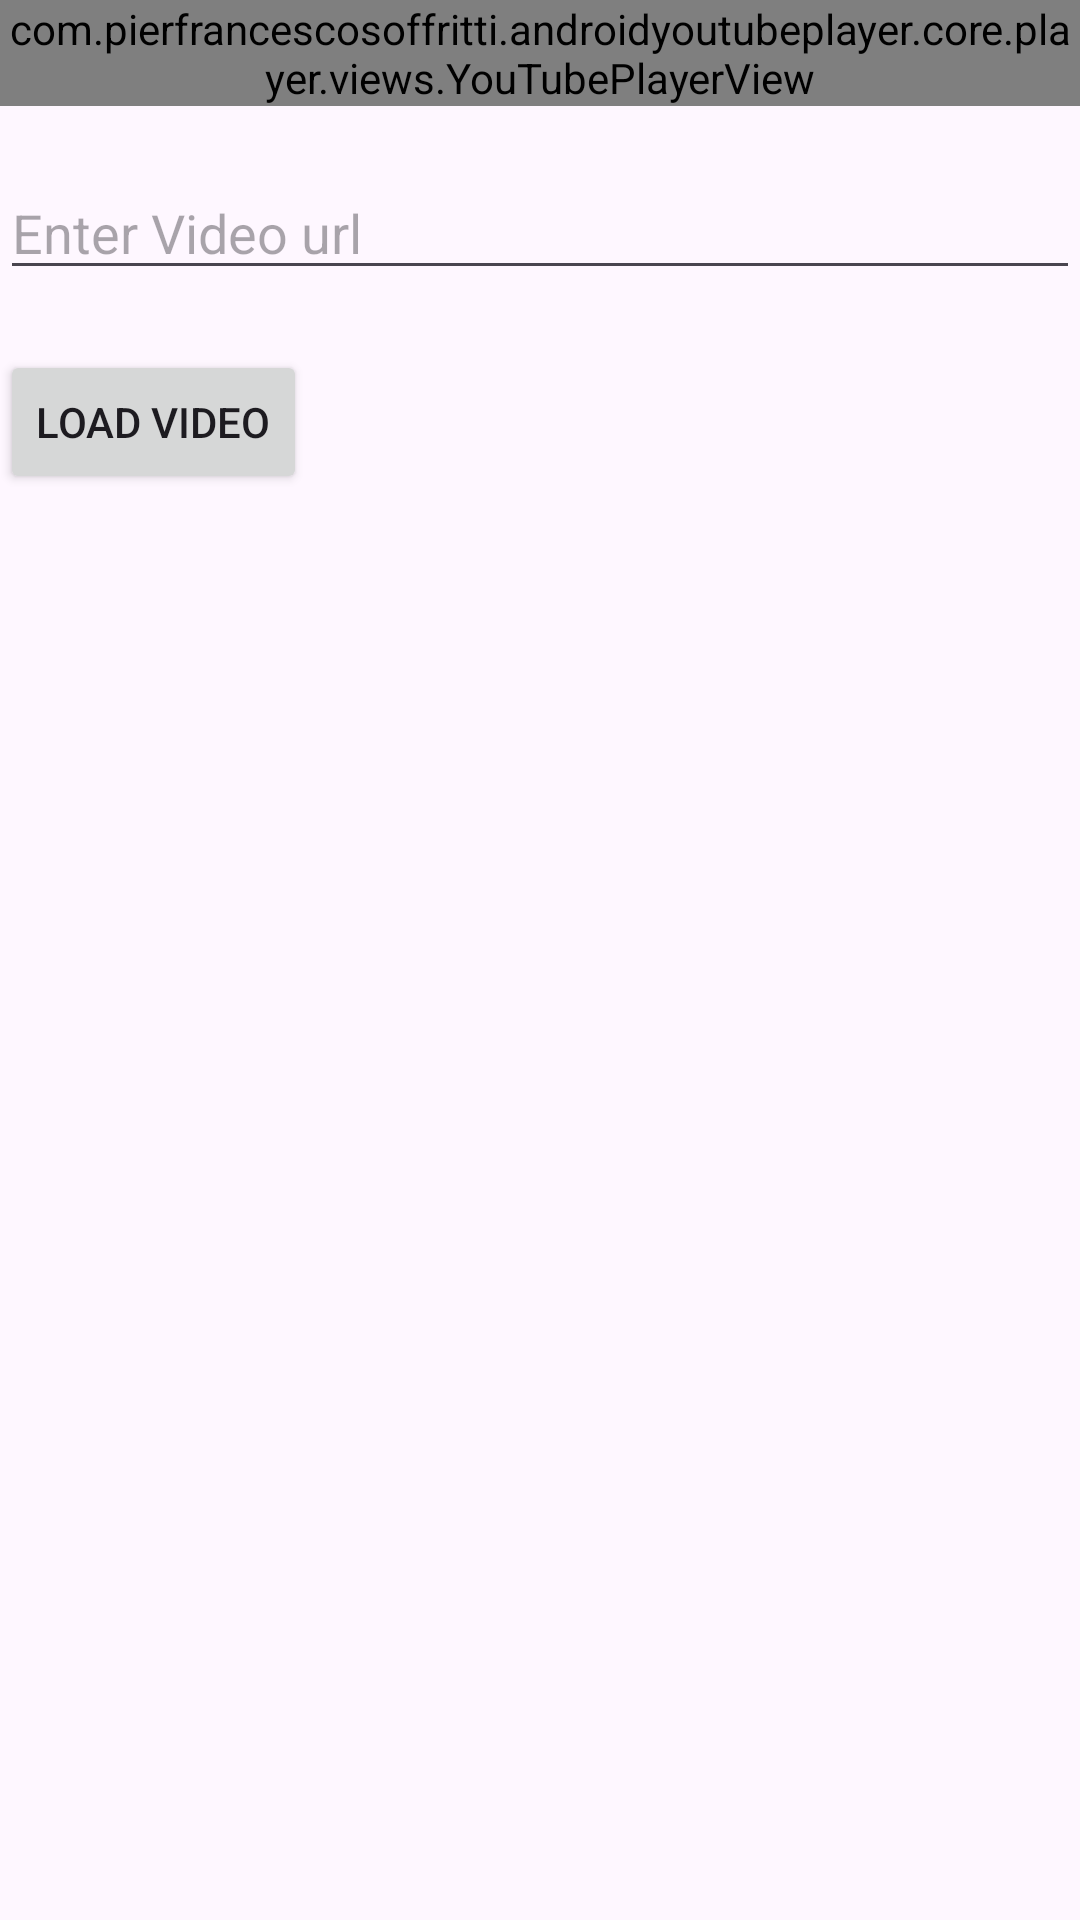

Here is an Android app screen rendered from its layout file. Give the layout XML and the strings, colors and styles it references.
<!-- AndroidManifest.xml: application theme Theme.YouTubePlayerImplementation -->
<!-- res/layout/activity_main.xml -->
<?xml version="1.0" encoding="utf-8"?>
<androidx.constraintlayout.widget.ConstraintLayout xmlns:android="http://schemas.android.com/apk/res/android"
    xmlns:app="http://schemas.android.com/apk/res-auto"
    xmlns:tools="http://schemas.android.com/tools"
    android:id="@+id/main"
    android:layout_width="match_parent"
    android:layout_height="match_parent"
    tools:context=".MainActivity">

    <LinearLayout
        android:layout_width="match_parent"
        android:layout_height="wrap_content"
        android:orientation="vertical"
        app:layout_constraintEnd_toEndOf="parent"
        app:layout_constraintStart_toStartOf="parent"
        app:layout_constraintTop_toTopOf="parent">

        <com.pierfrancescosoffritti.androidyoutubeplayer.core.player.views.YouTubePlayerView
            android:id="@+id/youtube_player_view"
            android:layout_width="match_parent"
            android:layout_height="wrap_content"
            app:enableAutomaticInitialization="false" />

        <EditText
            android:id="@+id/videoUrlEt"
            android:layout_width="match_parent"
            android:layout_height="wrap_content"
            android:layout_marginTop="20dp"
            android:hint="Enter Video url"
            />

        <androidx.appcompat.widget.AppCompatButton
            android:id="@+id/loadVideo"
            android:layout_width="wrap_content"
            android:layout_height="wrap_content"
            android:layout_marginTop="20dp"
            android:text="Load video"

            />

    </LinearLayout>



</androidx.constraintlayout.widget.ConstraintLayout>
<!-- resources referenced by this layout -->
<resources>
  <style name="Theme.YouTubePlayerImplementation" parent="Base.Theme.YouTubePlayerImplementation" />
  <style name="Base.Theme.YouTubePlayerImplementation" parent="Theme.Material3.DayNight.NoActionBar">
          
          
      </style>
</resources>
